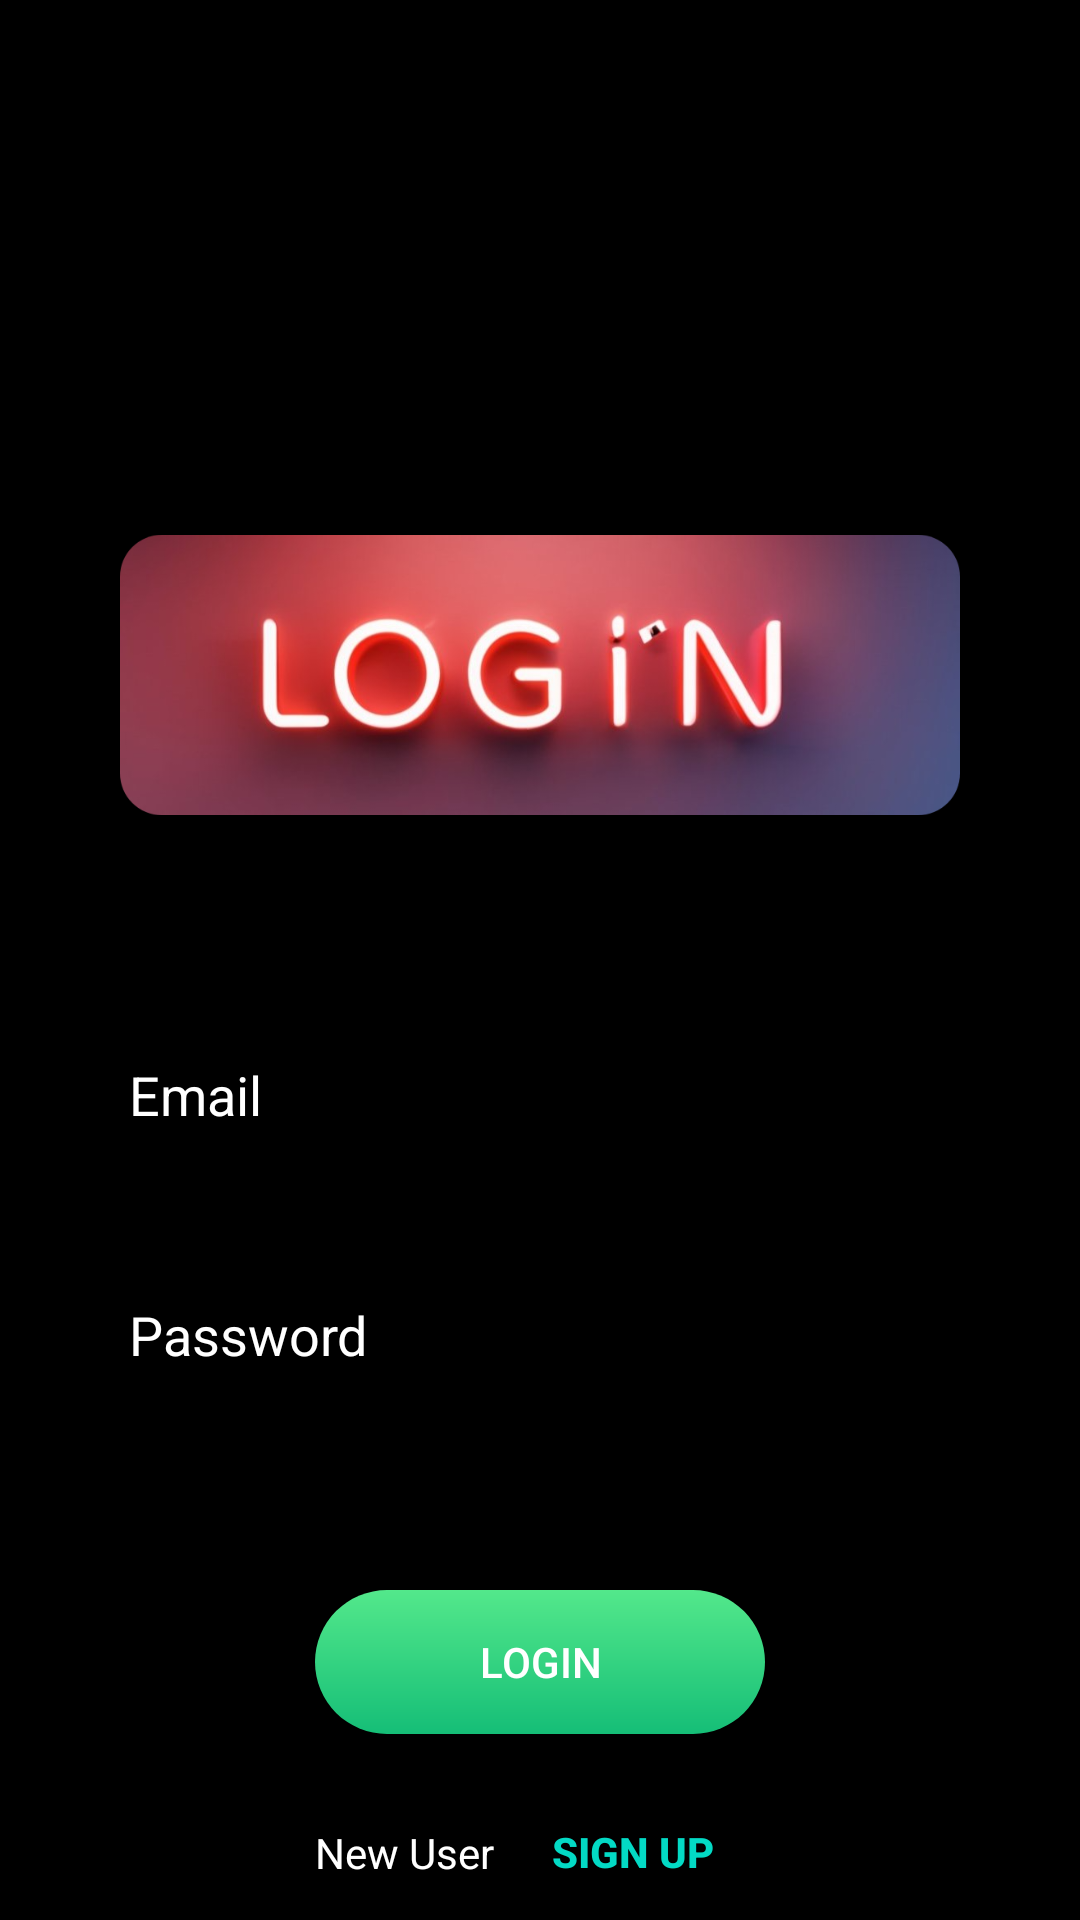

This screen was rendered from an Android layout file. Write that file and the resources it references.
<!-- AndroidManifest.xml: application theme Theme.DineSmart -->
<!-- res/layout/activity_log_in.xml -->
<?xml version="1.0" encoding="utf-8"?>
<RelativeLayout xmlns:android="http://schemas.android.com/apk/res/android"
    xmlns:app="http://schemas.android.com/apk/res-auto"
    xmlns:tools="http://schemas.android.com/tools"
    android:layout_width="match_parent"
    android:layout_height="match_parent"
    tools:context=".LogIn"
    android:background="@color/black">

    <ImageView
        android:id="@+id/app_logo"
        android:layout_width="match_parent"
        android:layout_height="130dp"
        android:layout_centerHorizontal="true"
        android:layout_marginTop="160dp"
        android:layout_marginLeft="40dp"
        android:layout_marginRight="40dp"
        android:src="@drawable/logo_modified" />
    <EditText
        android:id="@+id/edt_email"
        android:layout_width="match_parent"
        android:layout_height="50dp"
        android:layout_below="@+id/app_logo"
        android:layout_marginTop="50dp"
        android:hint="Email"
        android:textColorHint="@color/white"
        android:textColor="@color/white"
        android:paddingLeft="13dp"
        android:layout_marginLeft="30dp"
        android:layout_marginRight="30dp"
        android:background="@drawable/edt_background"/>
    <EditText
        android:id="@+id/edt_password"
        android:layout_width="match_parent"
        android:layout_height="50dp"
        android:layout_below="@+id/edt_email"
        android:layout_marginTop="30dp"
        android:hint="Password"
        android:textColorHint="@color/white"
        android:textColor="@color/white"
        android:paddingLeft="13dp"
        android:layout_marginLeft="30dp"
        android:layout_marginRight="30dp"
        android:background="@drawable/edt_background"/>
    <Button
        android:id="@+id/btn_login"
        android:layout_width="150dp"
        android:layout_height="wrap_content"
        android:text="LogIn"
        android:textColor="@color/white"
        android:layout_centerHorizontal="true"
        android:layout_below="@id/edt_password"
        android:layout_marginTop="60dp"
        android:background="@drawable/btn_background"
        />
    <TextView
        android:id="@+id/txt1"
        android:layout_width="wrap_content"
        android:layout_height="wrap_content"
        android:layout_below="@id/btn_login"
        android:layout_marginTop="30dp"
        android:text="New User"
        android:textColor="@color/white"
        android:layout_alignLeft="@+id/btn_login"
        />

    <Button
        android:id="@+id/btn_signup"
        android:layout_width="wrap_content"
        android:layout_height="wrap_content"
        android:layout_below="@id/btn_login"
        android:layout_marginTop="16.5dp"
        android:background="@color/black"
        android:text="Sign Up"
        android:textColor="@color/teal_200"
        android:textStyle="bold"
        android:layout_alignRight="@+id/btn_login"
        />





</RelativeLayout>
<!-- resources referenced by this layout -->
<resources>
  <color name="black">#FF000000</color>
  <color name="teal_200">#FF03DAC5</color>
  <color name="white">#FFFFFFFF</color>
  <!-- drawable btn_background (drawable) -->
  <?xml version="1.0" encoding="utf-8"?>
  <shape xmlns:android="http://schemas.android.com/apk/res/android">
      <corners android:radius="30dp"/>
      <gradient android:angle="-45" android:startColor="#53E88B" android:endColor="#15BE77"/>
  </shape>
  <!-- drawable logo_modified: png bitmap (drawable, 287042 bytes) -->
  <style name="Theme.DineSmart" parent="Base.Theme.DineSmart" />
  <style name="Base.Theme.DineSmart" parent="Theme.AppCompat.Light.NoActionBar">
          
          
          <item name="android:statusBarColor">@color/dark</item>
      </style>
  <color name="dark">#1B1B1B</color>
</resources>
